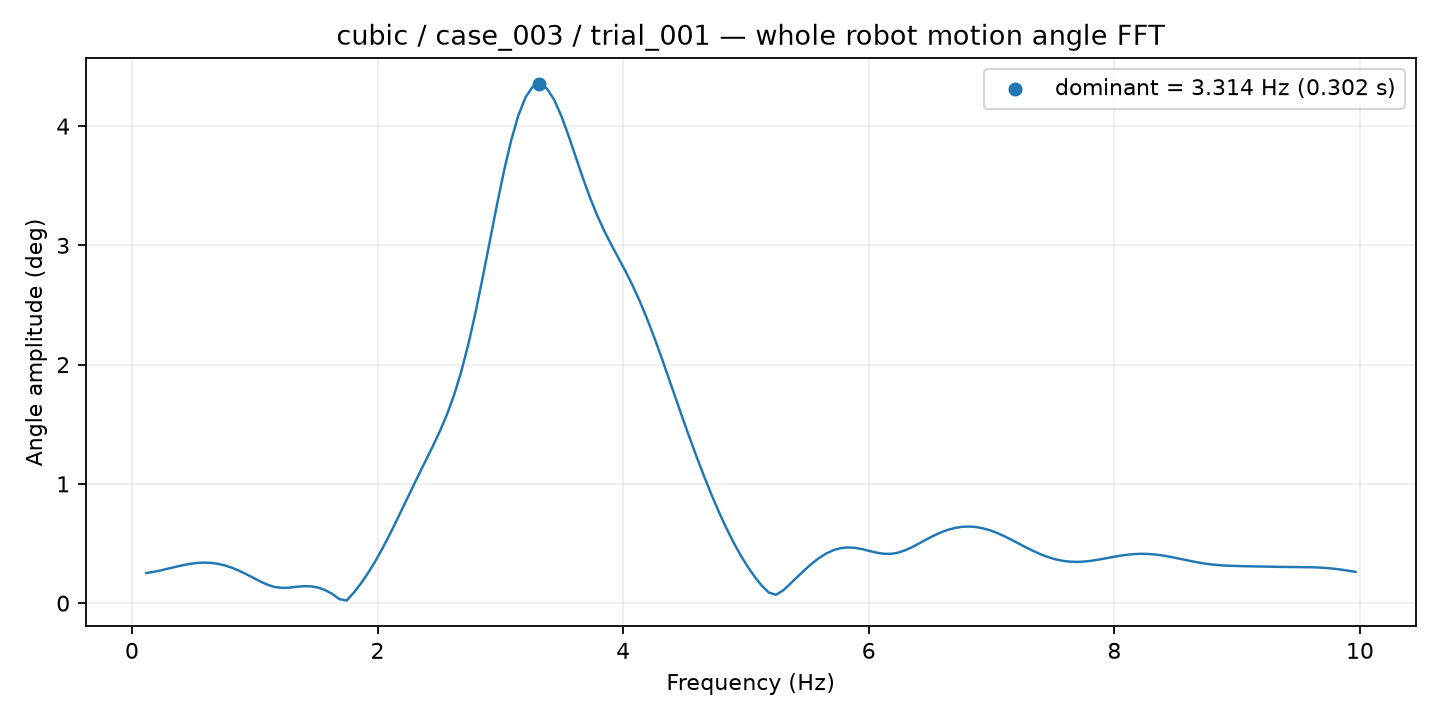

Source data for this figure (header and first rows):
frequency_hz, amplitude_deg
0.1165, 0.2526
0.1748, 0.2621
0.2331, 0.2744
0.2913, 0.2885
0.3496, 0.3032
0.4079, 0.317
0.4661, 0.3286
0.5244, 0.3366
0.5827, 0.34
0.641, 0.338
0.6992, 0.3301
0.7575, 0.3161
0.8158, 0.2963
0.874, 0.2713
0.9323, 0.2423
0.9906, 0.2109
1.049, 0.18
1.107, 0.1532
1.165, 0.1347
1.224, 0.1276
1.282, 0.1303
1.34, 0.1372
1.398, 0.1422
1.457, 0.1411
1.515, 0.1308
1.573, 0.1098
1.632, 0.07744
1.69, 0.03362
1.748, 0.02169
1.806, 0.08787
1.865, 0.1649
1.923, 0.2526
1.981, 0.3505
2.039, 0.4578
2.098, 0.5731
2.156, 0.6943
2.214, 0.8187
2.272, 0.9437
2.331, 1.067
2.389, 1.189
2.447, 1.31
2.506, 1.437
2.564, 1.578
2.622, 1.742
2.68, 1.937
2.739, 2.168
2.797, 2.433
2.855, 2.725
2.913, 3.031
2.972, 3.337
3.03, 3.625
3.088, 3.881
3.146, 4.089
3.205, 4.241
3.263, 4.33
3.321, 4.353
3.38, 4.314
3.438, 4.221
3.496, 4.086
3.554, 3.922
... 110 more rows
